The GitHub repository dark-capricornus/Brain-tumor-detection-using-cnn contains a labelled image folder "data" with 2 categories: no tumor, tumor. Examples follow, each with its label.

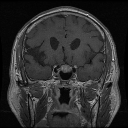
Label: tumor

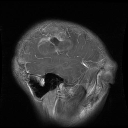
Label: tumor

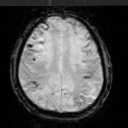
Label: no tumor

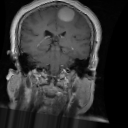
Label: tumor

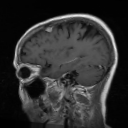
Label: tumor

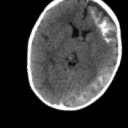
Label: no tumor
